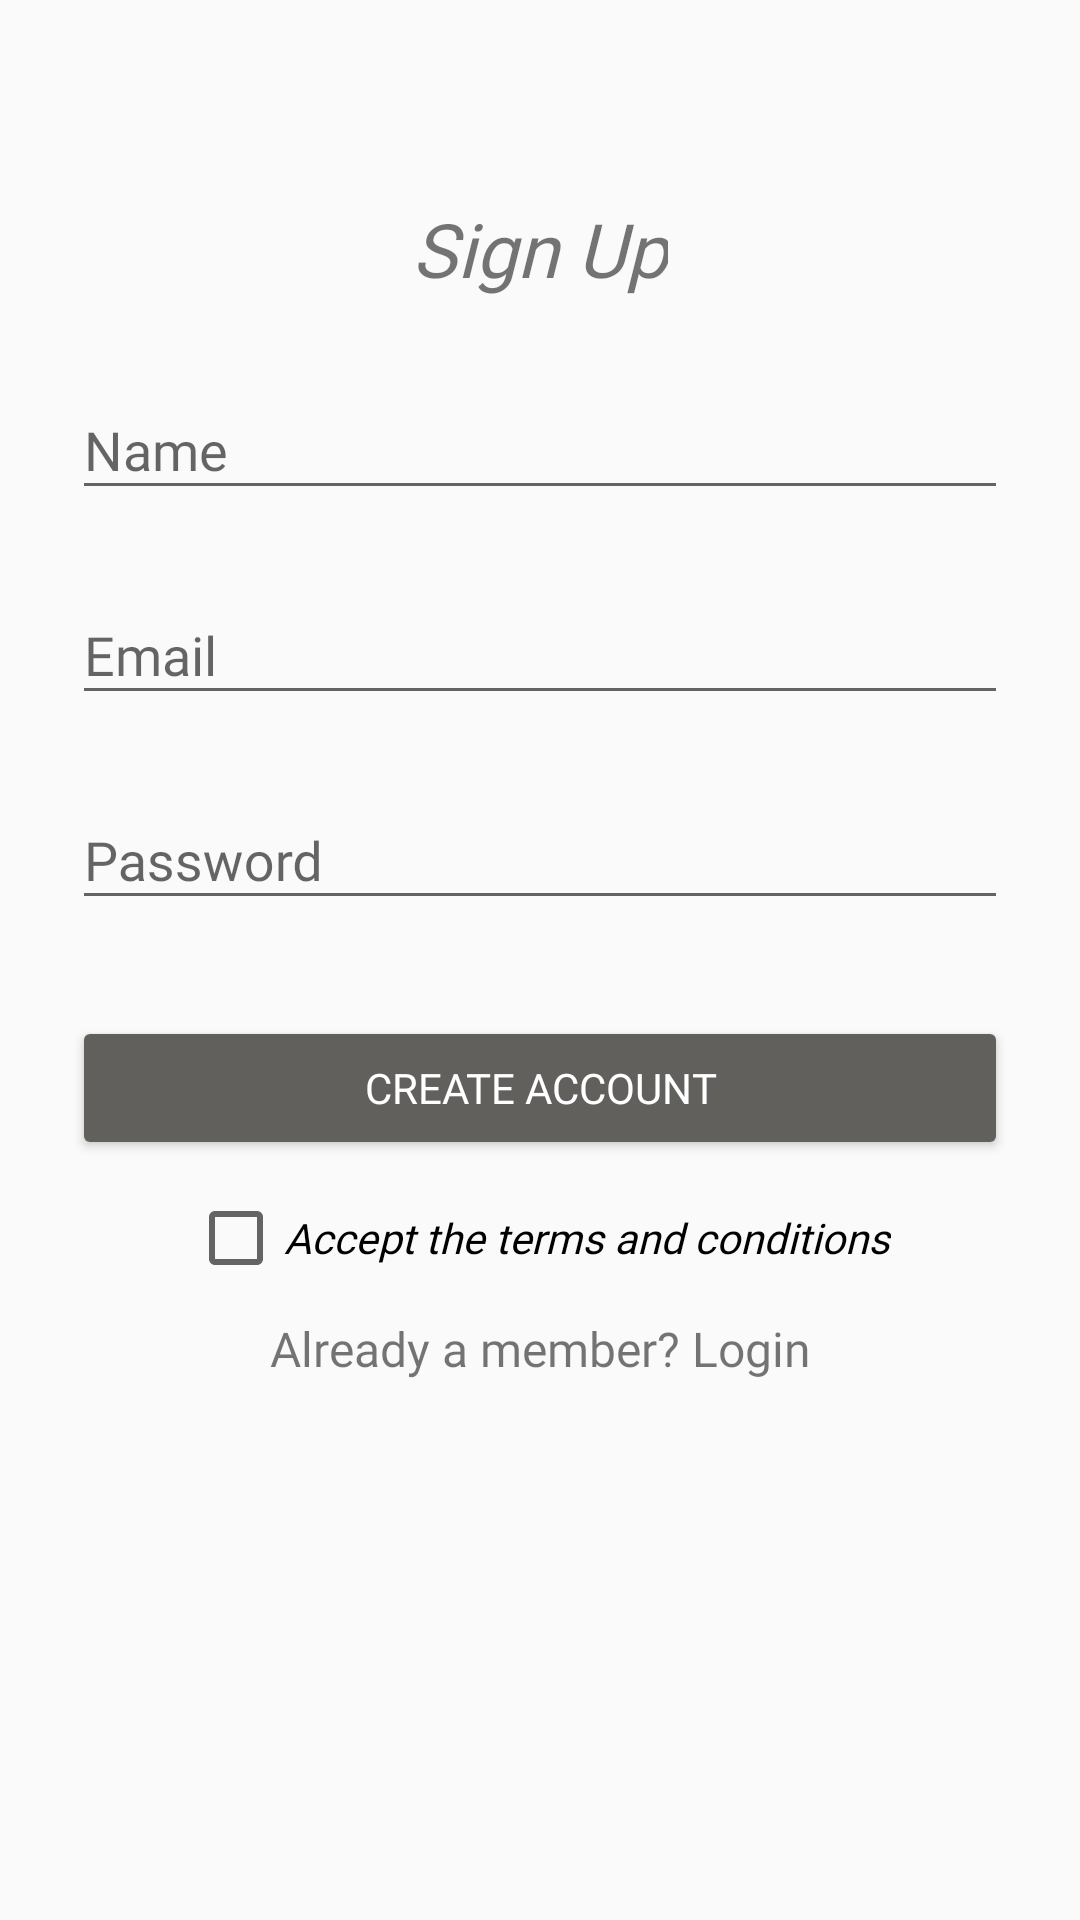

Layout XML and referenced resources for this Android screen:
<!-- AndroidManifest.xml: application theme AppTheme -->
<!-- res/layout/activity_sign_up.xml -->
<?xml version="1.0" encoding="utf-8"?>
<LinearLayout xmlns:android="http://schemas.android.com/apk/res/android"
    android:layout_width="match_parent"
    android:layout_height="match_parent"
    android:orientation="vertical"
    android:paddingLeft="24dp"
    android:paddingRight="24dp"
    android:paddingTop="56dp">


    <TextView
        android:layout_width="wrap_content"
        android:layout_height="wrap_content"
        android:layout_gravity="center_horizontal"
        android:layout_marginBottom="10dp"
        android:layout_marginTop="10dp"
        android:text="Sign Up"
        android:textSize="25dp"
        android:textStyle="italic"
        android:fontFamily="@font/roboto_slab"/>

    
    <android.support.design.widget.TextInputLayout
        android:layout_width="match_parent"
        android:layout_height="wrap_content"
        android:layout_marginBottom="8dp"
        android:layout_marginTop="8dp"
        android:fontFamily="@font/roboto_slab">

        <EditText
            android:id="@+id/input_name"
            android:layout_width="match_parent"
            android:layout_height="wrap_content"
            android:hint="Name"
            android:inputType="textCapWords"
            android:fontFamily="@font/roboto_slab"/>
    </android.support.design.widget.TextInputLayout>

    
    <android.support.design.widget.TextInputLayout
        android:layout_width="match_parent"
        android:layout_height="wrap_content"
        android:layout_marginBottom="8dp"
        android:layout_marginTop="8dp"
        android:fontFamily="@font/roboto_slab">

        <EditText
            android:id="@+id/email"
            android:layout_width="match_parent"
            android:layout_height="wrap_content"
            android:hint="Email"
            android:inputType="textEmailAddress"
            android:fontFamily="@font/roboto_slab"/>
    </android.support.design.widget.TextInputLayout>

    
    <android.support.design.widget.TextInputLayout
        android:layout_width="match_parent"
        android:layout_height="wrap_content"
        android:layout_marginBottom="8dp"
        android:layout_marginTop="8dp"
        android:fontFamily="@font/roboto_slab">

        <EditText
            android:id="@+id/password"
            android:layout_width="match_parent"
            android:layout_height="wrap_content"
            android:hint="Password"
            android:inputType="textPassword"
            android:fontFamily="@font/roboto_slab"/>
    </android.support.design.widget.TextInputLayout>

    
    <android.support.v7.widget.AppCompatButton
        android:id="@+id/btn_signup"
        android:layout_width="fill_parent"
        android:layout_height="wrap_content"
        android:layout_marginTop="24dp"
        android:padding="12dp"
        android:text="Create Account"
        android:textColor="@color/white"
        android:fontFamily="@font/roboto_slab"/>

    <android.support.v7.widget.AppCompatCheckBox
        android:layout_width="wrap_content"
        android:layout_height="wrap_content"
        android:layout_gravity="center"
        android:fontFamily="@font/roboto_slab"
        android:textStyle="italic"
        android:layout_marginTop="10dp"
        android:text="Accept the terms and conditions"
        android:id="@+id/acceptTerms"
        android:onClick="checkTerms"/>


    <TextView
        android:id="@+id/link_login"
        android:layout_width="fill_parent"
        android:layout_height="wrap_content"
        android:gravity="center"
        android:layout_marginTop="10dp"
        android:text="Already a member? Login"
        android:textSize="16dip"
        android:fontFamily="@font/roboto_slab"/>

</LinearLayout>
<!-- resources referenced by this layout -->
<resources>
  <color name="white">#FFFFFF</color>
  <style name="AppTheme" parent="Theme.AppCompat.Light">
          
          <item name="colorPrimary">#edecea</item>
          
          <item name="colorButtonNormal">#61605d</item>
      </style>
</resources>
